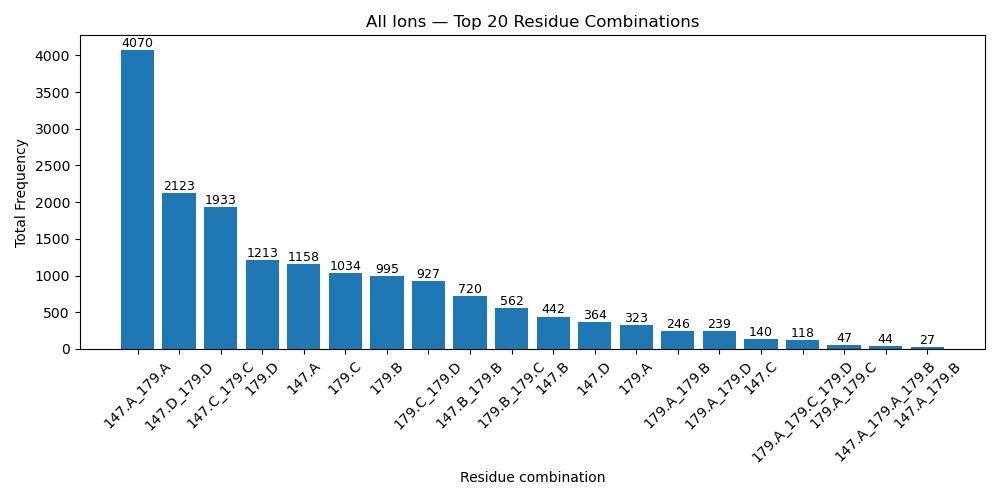

The file beside this chart, header and first rows:
residue_combination, count
147.A_179.A, 4070
147.D_179.D, 2123
147.C_179.C, 1933
179.D, 1213
147.A, 1158
179.C, 1034
179.B, 995
179.C_179.D, 927
147.B_179.B, 720
179.B_179.C, 562
147.B, 442
147.D, 364
179.A, 323
179.A_179.B, 246
179.A_179.D, 239
147.C, 140
179.A_179.C_179.D, 118
179.A_179.C, 47
147.A_179.A_179.B, 44
147.A_179.B, 27
179.A_179.B_179.C, 17
147.A_179.A_179.D, 10
147.A_147.B, 6
179.A_179.B_179.C_179.D, 2
179.A_179.B_179.D, 2
147.C_179.C_179.D, 2
179.C_147.D_179.D, 2
179.B_179.C_179.D, 1
147.A_179.D, 1
147.A_147.B_179.B, 1
179.A_147.D_179.D, 1
